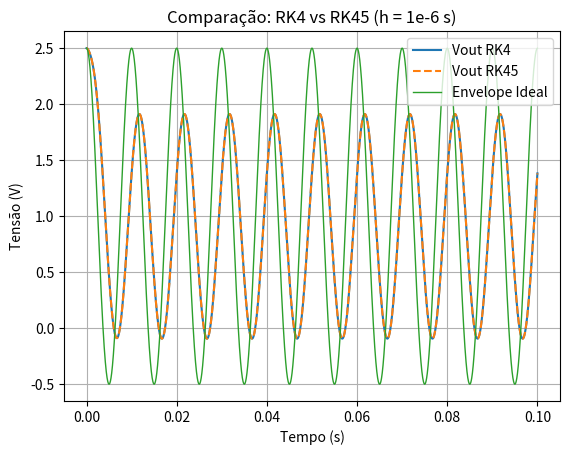

Write the Python code that produced this figure.
import numpy as np
import matplotlib.pyplot as plt

# — Parâmetros simplificados (ignora C1/C2) —
R2, Rb, Rout = 10e3, 100e3, 10e3
C3, Cout     = 100e-9, 100e-9

# Envelope e sinal AM
def envelope_ideal(t):
    return 1 + 1.5 * np.cos(2*np.pi*100*t)

def Vin(t):
    return envelope_ideal(t) * np.cos(2*np.pi*1000*t)

# Sistema reduzido: y = [vC3, vout]
def f(t, y):
    vC3, vout = y
    dvC3 = ((envelope_ideal(t) - vC3)/R2 - vC3/Rb) / C3
    dvout = (vC3 - vout) / (Rout * Cout)
    return np.array([dvC3, dvout])

# --- RK4 clássico ---
def rk4_step(f, t, y, h):
    k1 = f(t,          y)
    k2 = f(t + h/2,    y + h*k1/2)
    k3 = f(t + h/2,    y + h*k2/2)
    k4 = f(t + h,      y + h*k3)
    return y + (h/6)*(k1 + 2*k2 + 2*k3 + k4)

# --- RK45 (Cash–Karp) ---
a = [0, 1/5, 3/10, 3/5, 1, 7/8]
b = [
    [], [1/5],
    [3/40, 9/40],
    [3/10, -9/10, 6/5],
    [-11/54, 5/2, -70/27, 35/27],
    [1631/55296, 175/512, 575/13824, 44275/110592, 253/4096]
]
c5 = [37/378, 0, 250/621, 125/594, 0, 512/1771]

def rk45_step(f, t, y, h):
    ks = []
    for i in range(6):
        ti = t + a[i]*h
        yi = y.copy()
        for j in range(i):
            yi += h * b[i][j] * ks[j]
        ks.append(f(ti, yi))
    y5 = y.copy()
    for i in range(6):
        y5 += h * c5[i] * ks[i]
    return y5

# Configuração da simulação
t0, tf, h = 0.0, 0.1, 1e-6
times = np.arange(t0, tf+h, h)
y0 = np.array([envelope_ideal(0), envelope_ideal(0)])

# Alocar soluções
sol_rk4  = np.zeros((len(times), 2))
sol_rk45 = np.zeros((len(times), 2))
sol_rk4[0]  = y0
sol_rk45[0] = y0

# Integração
for i in range(1, len(times)):
    sol_rk4[i]  = rk4_step(f, times[i-1], sol_rk4[i-1], h)
    sol_rk45[i] = rk45_step(f, times[i-1], sol_rk45[i-1], h)

# Plotagem
plt.figure()
plt.plot(times, sol_rk4[:,1],  label='Vout RK4')
plt.plot(times, sol_rk45[:,1], '--', label='Vout RK45')
plt.plot(times, envelope_ideal(times), label='Envelope Ideal', linewidth=1)
plt.xlabel('Tempo (s)')
plt.ylabel('Tensão (V)')
plt.title('Comparação: RK4 vs RK45 (h = 1e-6 s)')
plt.legend()
plt.grid(True)
plt.show()
